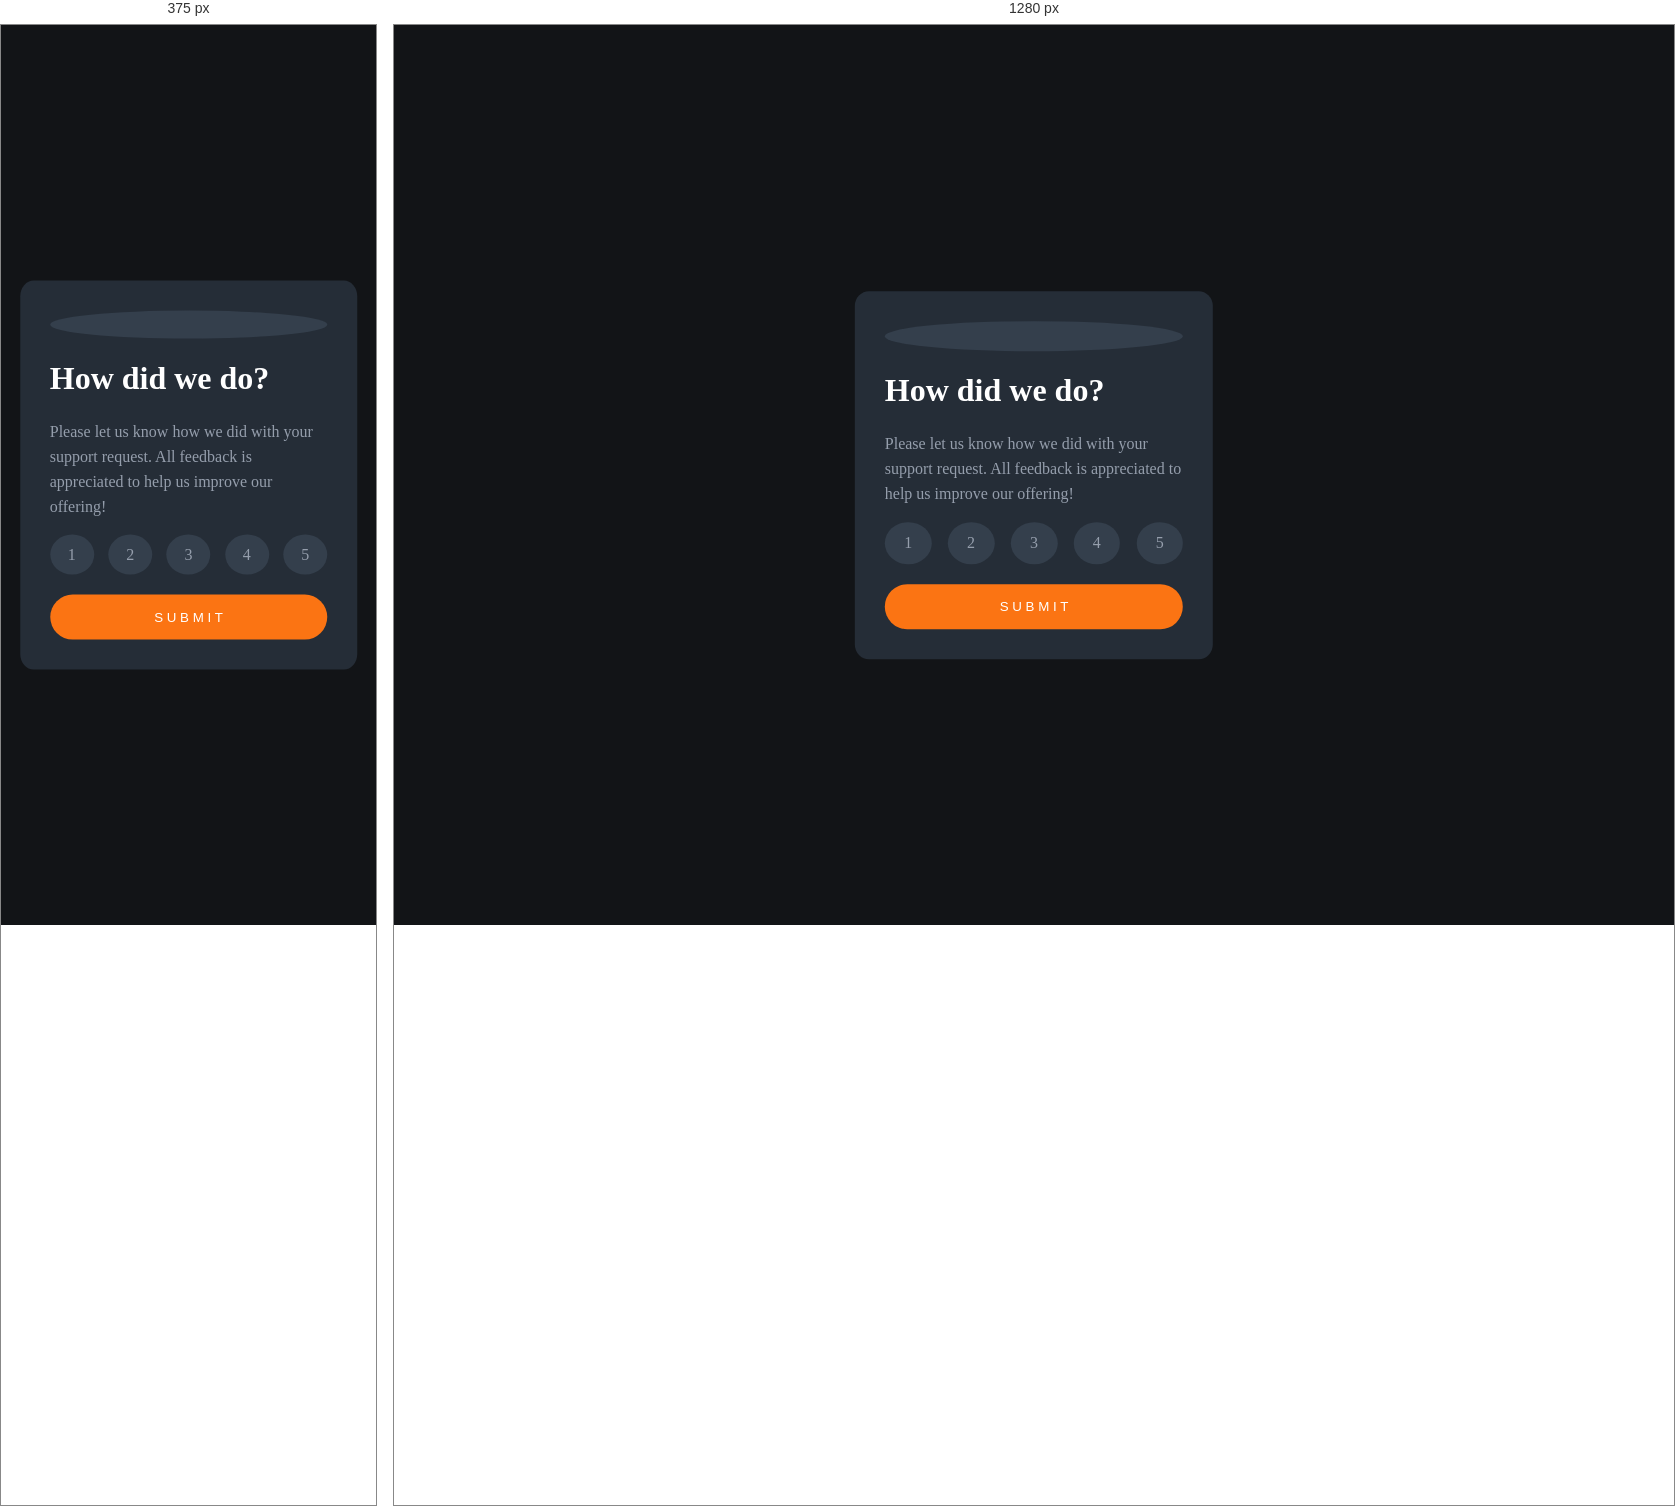
Rendered at 375 px and 1280 px, left to right.

<!-- file: index.html -->
<!DOCTYPE html>
<html lang="en">
<head>
  <meta charset="UTF-8">
  <meta name="viewport" content="width=device-width, initial-scale=1.0">
  <link rel="icon" type="image/png" sizes="32x32" href="./images/favicon-32x32.png">
  <link rel="stylesheet" href="style.css">
  <title>Frontend Mentor | Interactive rating component</title>
</head>
<body>
      <!-- Rating state start -->
      <div class="card-1">
            <img src="./images/icon-star.svg" alt="" class="star">
            <h1>How did we do?</h1>
            <p class="card-1-paragraph">
              Please let us know how we did with your support request. All feedback is appreciated 
              to help us improve our offering!
            </p>
            <div class="buttons">
                  <div class="btn" id="1">1</div>
                  <div class="btn" id="2">2</div>
                  <div class="btn" id="3">3</div>
                  <div class="btn" id="4">4</div>
                  <div class="btn" id="5">5</div>
            </div>
            <button class="Submit">S u b m i t</button>
      </div>
       <!-- Rating state end -->

       <!-- Thank you state start -->
       <!-- <div class="card-2" style="display: none;"> -->
       <div class="card-2">
            <img src="./images/illustration-thank-you.svg" alt="" class="thankYou">
            <div class="rating">You selected <span class="printingRating"></span> out of 5</div>
            <h2>Thank you!</h2>
            <p class="card-2-paragraph">
              We appreciate you taking the time to give a rating. If you ever need more support, 
              don’t hesitate to get in touch!
            </p>
       </div>
       <!-- Thank you state end -->
</body>
<script src="./main.js"></script>
</html>

/* @media block from style.css */
@media (min-width: 800px) {
  .card-1 {
    width: 28%;
  }
  .card-2 {
    width: 28%;
  }
  .rating {
    margin: 20px 55px;
  }
}